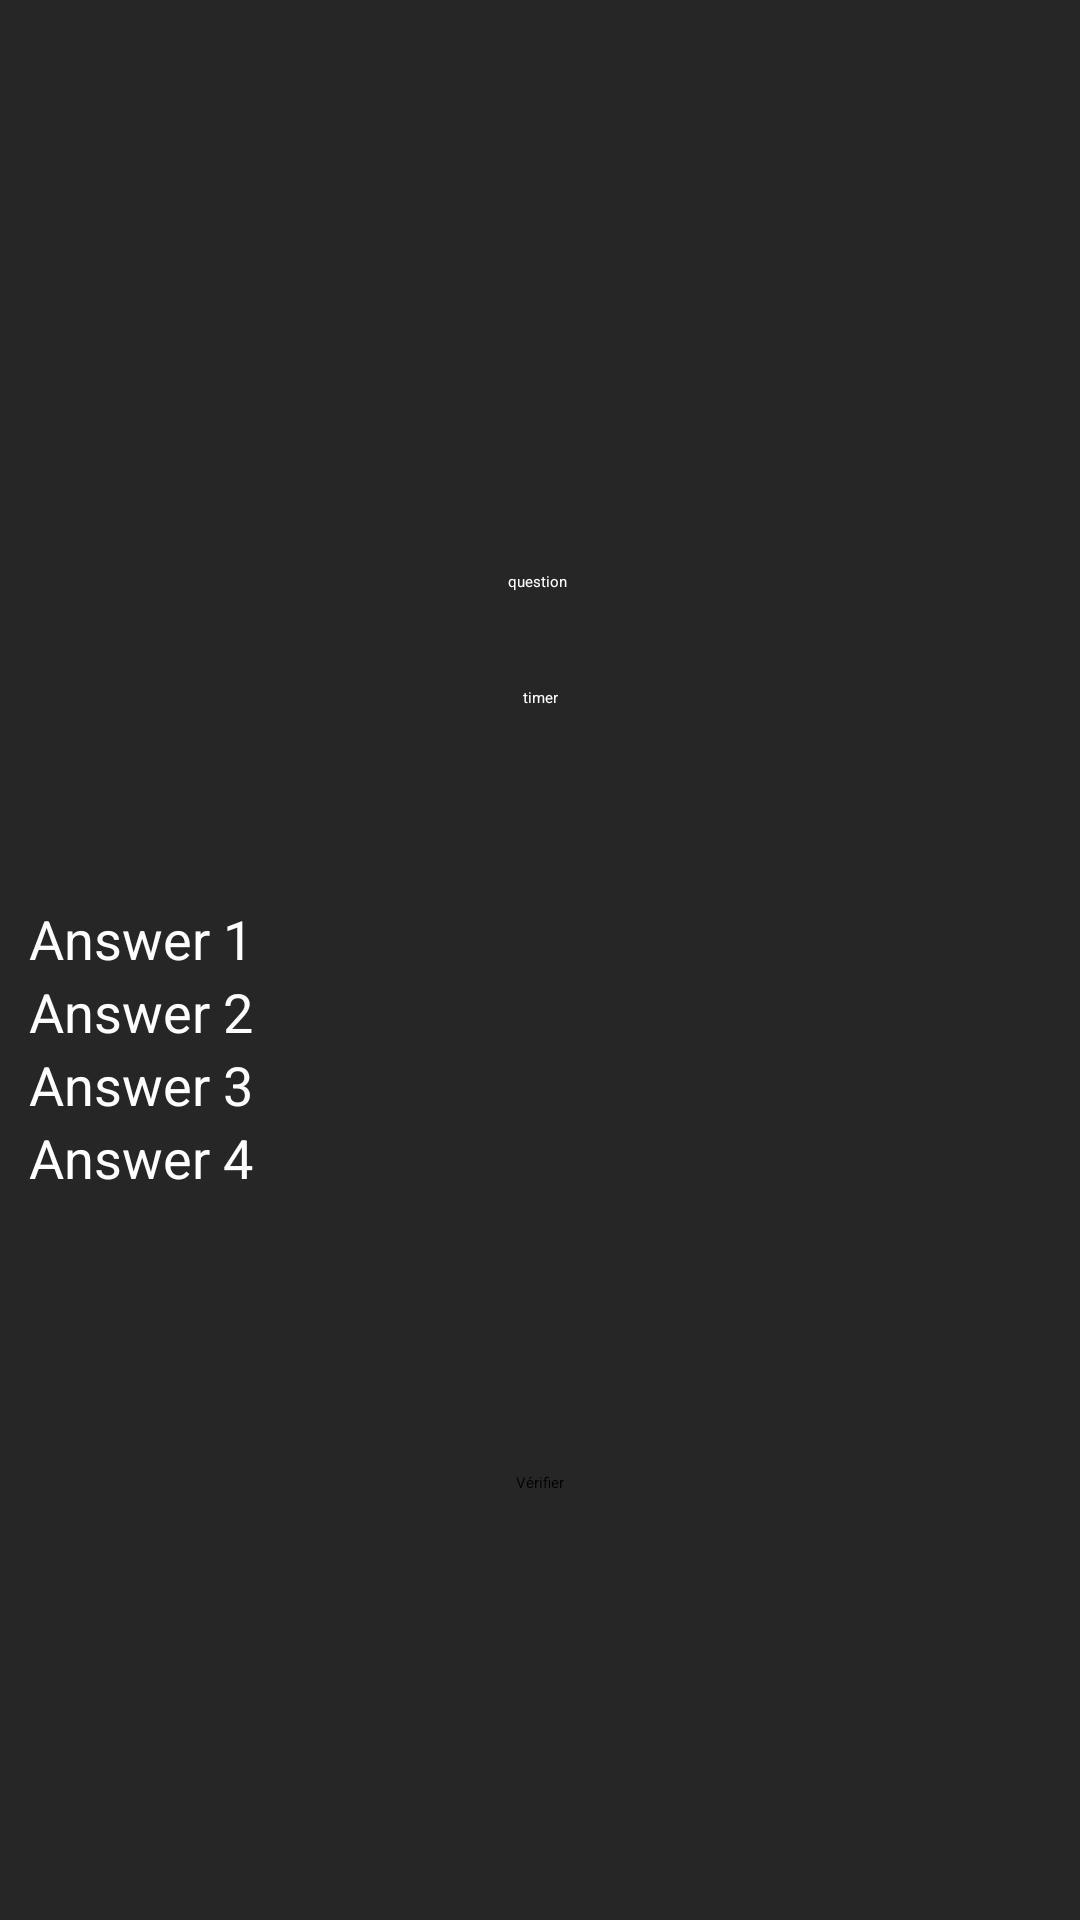

Reconstruct the res/layout file that produces this screen, plus the resources it refers to.
<!-- AndroidManifest.xml: application theme Theme.Quizz -->
<!-- res/layout/activity_quizz.xml -->
<?xml version="1.0" encoding="utf-8"?>
<layout xmlns:android="http://schemas.android.com/apk/res/android"
    xmlns:app="http://schemas.android.com/apk/res-auto"
    xmlns:tools="http://schemas.android.com/tools">
    <data>
        <variable
            name="viewModel"
            type="com.example.quizz.QuizzViewModel"/>
        <variable
            name="question"
            type="android.widget.TextView"/>
        <variable
            name="answer1"
            type="android.widget.RadioButton"/>
        <variable
            name="answer2"
            type="android.widget.RadioButton"/>
        <variable
            name="answer3"
            type="android.widget.RadioButton"/>
        <variable
            name="answer4"
            type="android.widget.RadioButton"/>
    </data>

    <androidx.constraintlayout.widget.ConstraintLayout
        android:layout_width="match_parent"
        android:layout_height="match_parent"
        android:background="#262626"
        tools:context=".quizzActivity">

        <ImageView
            android:id="@+id/imageView"
            android:layout_width="271dp"
            android:layout_height="141dp"
            android:layout_margin="10dp"
            android:contentDescription="@string/todo"
            app:layout_constraintEnd_toEndOf="parent"
            app:layout_constraintStart_toStartOf="parent"
            app:layout_constraintTop_toTopOf="parent"
            app:srcCompat="@drawable/image" />


        <TextView
            android:id="@+id/question_text_view"
            android:layout_width="wrap_content"
            android:layout_height="wrap_content"
            android:text="question"
            android:textColor="@color/white"
            app:layout_constraintBottom_toTopOf="@+id/answers_radio_group"
            app:layout_constraintEnd_toEndOf="parent"
            app:layout_constraintHorizontal_bias="0.498"
            app:layout_constraintStart_toStartOf="parent"
            app:layout_constraintTop_toBottomOf="@+id/imageView"
            app:layout_constraintVertical_bias="0.276" />

        <Button
            android:id="@+id/next_button"
            style="@style/ButtonStyle"
            android:layout_width="wrap_content"
            android:layout_height="wrap_content"
            android:onClick="clickedNext"
            android:text="@string/suivant"
            app:layout_constraintEnd_toEndOf="@+id/verify_button"
            app:layout_constraintStart_toStartOf="@+id/verify_button"
            app:layout_constraintTop_toBottomOf="@+id/verify_button"
            tools:ignore="TextContrastCheck,TextContrastCheck,TextContrastCheck" />

        <RadioGroup
            android:id="@+id/answers_radio_group"
            android:layout_width="341dp"
            android:layout_height="190dp"
            app:layout_constraintBottom_toBottomOf="parent"
            app:layout_constraintEnd_toEndOf="@+id/imageView"
            app:layout_constraintStart_toStartOf="@+id/imageView"
            app:layout_constraintTop_toBottomOf="@+id/imageView"
            tools:ignore="MissingConstraints">

            <RadioButton
                android:id="@+id/answer_1_radio_button"
                android:layout_width="match_parent"
                android:layout_height="wrap_content"
                android:text="Answer 1"
                android:textColor="@color/white"
                android:textSize="18sp" />

            <RadioButton
                android:id="@+id/answer_2_radio_button"
                android:layout_width="match_parent"
                android:layout_height="wrap_content"
                android:text="Answer 2"
                android:textColor="@color/white"
                android:textSize="18sp" />

            <RadioButton
                android:id="@+id/answer_3_radio_button"
                android:layout_width="match_parent"
                android:layout_height="wrap_content"
                android:text="Answer 3"
                android:textColor="@color/white"
                android:textSize="18sp" />

            <RadioButton
                android:id="@+id/answer_4_radio_button"
                android:layout_width="match_parent"
                android:layout_height="wrap_content"
                android:minHeight="48dp"
                android:text="Answer 4"
                android:textColor="@color/white"
                android:textSize="18sp"
                tools:ignore="TouchTargetSizeCheck,TouchTargetSizeCheck" />
        </RadioGroup>

        <Button
            android:id="@+id/verify_button"
            android:layout_width="wrap_content"
            android:layout_height="wrap_content"
            android:text="Vérifier"
            app:layout_constraintEnd_toEndOf="parent"
            app:layout_constraintStart_toStartOf="parent"
            app:layout_constraintTop_toBottomOf="@+id/answers_radio_group" />

        <TextView
            android:id="@+id/timer"
            android:layout_width="wrap_content"
            android:layout_height="wrap_content"
            android:text="timer"
            android:textColor="@color/white"
            app:layout_constraintBottom_toTopOf="@+id/answers_radio_group"
            app:layout_constraintEnd_toEndOf="parent"
            app:layout_constraintStart_toStartOf="parent"
            app:layout_constraintTop_toBottomOf="@+id/question_text_view"
            app:layout_constraintVertical_bias="0.328" />

    </androidx.constraintlayout.widget.ConstraintLayout>
</layout>
<!-- resources referenced by this layout -->
<resources>
  <color name="white">#FFFFFFFF</color>
  <!-- drawable image: png bitmap (drawable, 31658 bytes) -->
  <string name="suivant">Suivant</string>
  <string name="todo">TODO</string>
  <style name="ButtonStyle" parent="Widget.AppCompat.Button">
          <item name="android:textColor">#ffffff</item>
          <item name="android:background">#ffa500</item>
          <item name="android:layout_margin">20dp</item>
          <item name="android:textSize">25dp</item>
      </style>
</resources>
